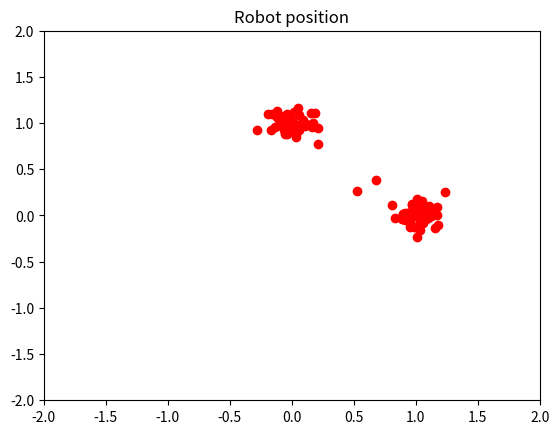
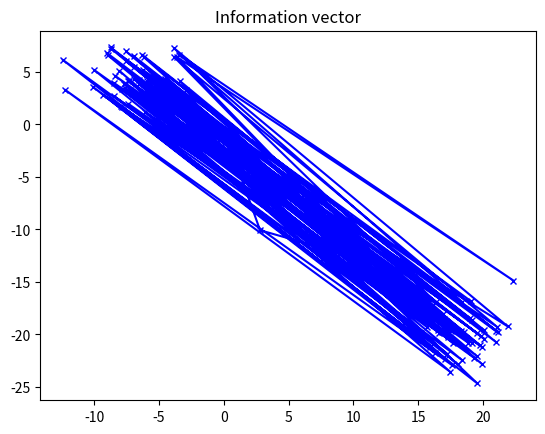

Reproduce these figures in Python, in order.
#This is a dummy example to consider the evolution of information using a robot driving back and forth between two points and two beacons.

import numpy as np
import matplotlib.pyplot as plt
import scipy

class beacon:
    def __init__(self, x, y):
        self.x = x
        self.y = y

    def ground_truth_d(self, index):
        if index % 2 == 0:
            current_position = np.array([[0],[1]])
        else:
            current_position = np.array([[1],[0]])
        return np.linalg.norm(np.array([current_position[0] - self.x, current_position[1] - self.y]))
    
    def h(self,pos):
        return np.linalg.norm(np.array([pos[0][0] - self.x, pos[1][0] - self.y])) # Measurement model with E[v] = 0
    
    def H(self, pos):
        dx = (pos[0][0] - self.x)/(np.linalg.norm(np.array([pos[0][0] - self.x, pos[1][0] - self.y])))
        dy = (pos[1][0] - self.y)/(np.linalg.norm(np.array([pos[0][0] - self.x, pos[1][0] - self.y])))
        return np.array([[dx, dy]])
    

class robot:

    def __init__(self):
        self.pos = np.array([[0],[1]])
        self.cov = 0.15*np.eye(2)

        
N = 100 # Number of timesteps
n_beacons = 3 # Number of beacons

# Init 
beacons = []
# for _ in range(n_beacons):
#     beacon_init = beacon(np.random.randint(-10,10),np.random.randint(-10,10))
#     beacons = beacons.append()
beacon1 = beacon(0,0)
beacon2 = beacon(1,1)
beacon3 = beacon(0,2)
# beacons = [beacon1, beacon2]
beacons = [beacon1, beacon2, beacon3]
robot = robot()

Q = 0.15*np.eye(2) # Process noise covariance
R = 0.15*np.eye(n_beacons) # Measurement noise covariance
K = np.zeros((2,n_beacons)) # Kalman gain
H = np.zeros((n_beacons,2)) # Measurement Jacobian
z = np.zeros((n_beacons,1)) # Measurement vector
actual_pos = np.zeros((n_beacons,1))
info_matrix = np.linalg.inv(robot.cov)
info_vector = info_matrix@robot.pos

# Collect data for plotting

info_vectors = np.zeros((N,2))
positions = np.zeros((N,2))


# Dynamics of robot
A = np.array([[0,1],[1,0]])

i = 0
while i in range(N):

    # Prior update (Assume no uncertainty in the robot movement)
    robot.pos = np.dot(A,robot.pos) # Move the robot: x_p = A*x_m + E(v)
    robot.cov = A@robot.cov@A.T + Q # Update the covariance: P_p = A*P*A^T + LQL^T

    #Calculate information matrix and vector
    info_matrix_p = np.linalg.inv(robot.cov)
    info_vector_p = info_matrix_p@robot.pos

    # Measurement update & calculate the information matrix and vector for the measurement
    for j,beacon in enumerate(beacons):
        H[j] = beacon.H(robot.pos)
        z[j] = beacon.ground_truth_d(i) + np.random.normal(0,R[j,j],1) # Based on the ground truth position of the robot (no uncertainty in positional movement)
    
        actual_pos[j] = beacon.h(robot.pos) # Based on where the measurement model believes the robot is

    K = robot.cov@H.T@np.linalg.inv(H@robot.cov@H.T + R)
    robot.pos = robot.pos + K@(z - actual_pos)
    robot.cov = (np.eye(2) - K@H)@robot.cov

    # Update the information matrix and vector
    I_matrix = H.T@np.linalg.inv(R)@H
    I_vector = H.T@np.linalg.inv(R)@z
    
    info_matrix = info_matrix_p + I_matrix
    info_vector = info_vector_p + I_vector

    # Store the information vector and position vector

    info_vectors[i] = info_vector.T
    positions[i] = robot.pos.T

    i += 1

#Plotting
for i in range (N):
    plt.plot(positions[i,0],positions[i,1],'ro')
plt.axis([-2,2,-2,2])
plt.title('Robot position')


plt.figure()
plt.plot(info_vectors[:, 0], info_vectors[:, 1], marker='x', color='blue', linestyle='-', markersize=5)

plt.title('Information vector')

plt.show()
